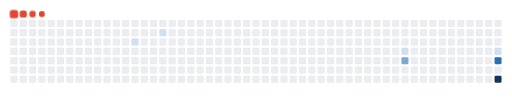
t = 0.00 s
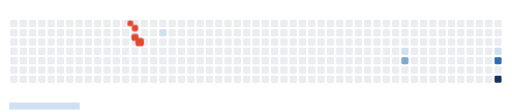
t = 1.65 s
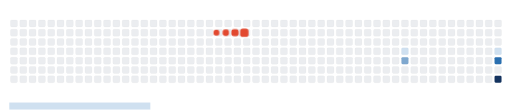
t = 2.88 s
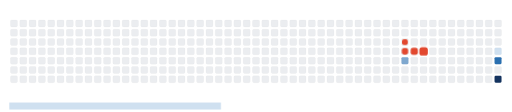
t = 5.00 s
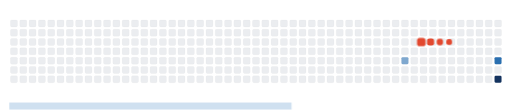
t = 6.73 s
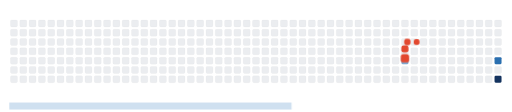
t = 7.07 s

The animated SVG that drew these frames (rendered in a browser with its animation timeline set to each time). Animation: 15 CSS @keyframes rules; frames cover the first 7.07 s, repeats indefinitely.

<svg viewBox="-16 -32 880 192" width="880" height="192" xmlns="http://www.w3.org/2000/svg"><desc>Generated with https://github.com/Platane/snk</desc><style>:root{--cb:#1b1f230a;--cs:#e2482f;--ce:#ebedf0;--c0:#ebedf0;--c1:#cfe0f0;--c2:#7fa8cf;--c3:#2a6fb0;--c4:#14335f}.c{shape-rendering:geometricPrecision;fill:var(--ce);stroke-width:1px;stroke:var(--cb);animation:none 14300ms linear infinite;width:12px;height:12px}@keyframes c0{11.18%{fill:var(--c1)}11.2%,100%{fill:var(--ce)}}.c.c0{fill:var(--c1);animation-name:c0}@keyframes c1{13.98%{fill:var(--c1)}14%,100%{fill:var(--ce)}}.c.c1{fill:var(--c1);animation-name:c1}@keyframes c2{33.56%{fill:var(--c1)}33.58%,100%{fill:var(--ce)}}.c.c2{fill:var(--c1);animation-name:c2}@keyframes c3{49.64%{fill:var(--c2)}49.66%,100%{fill:var(--ce)}}.c.c3{fill:var(--c2);animation-name:c3}@keyframes c4{40.55%{fill:var(--c1)}40.57%,100%{fill:var(--ce)}}.c.c4{fill:var(--c1);animation-name:c4}@keyframes c5{56.63%{fill:var(--c3)}56.65%,100%{fill:var(--ce)}}.c.c5{fill:var(--c3);animation-name:c5}@keyframes c6{58.03%{fill:var(--c4)}58.05%,100%{fill:var(--ce)}}.c.c6{fill:var(--c4);animation-name:c6}.u{transform-origin:0 0;transform:scale(0,1);animation:none linear 14300ms infinite}@keyframes u0{11.18%{transform:scale(0.000,1)}11.2%,13.98%{transform:scale(0.250,1)}14%,33.56%{transform:scale(0.500,1)}33.58%,40.55%{transform:scale(0.750,1)}40.57%,100%{transform:scale(1.000,1)}}.u.u0{fill:var(--c1);animation-name:u0;transform-origin:0.0px 0}@keyframes u1{49.64%{transform:scale(0.000,1)}49.66%,100%{transform:scale(1.000,1)}}.u.u1{fill:var(--c2);animation-name:u1;transform-origin:484.6px 0}@keyframes u2{56.63%{transform:scale(0.000,1)}56.65%,100%{transform:scale(1.000,1)}}.u.u2{fill:var(--c3);animation-name:u2;transform-origin:605.7px 0}@keyframes u3{58.03%{transform:scale(0.000,1)}58.05%,100%{transform:scale(1.000,1)}}.u.u3{fill:var(--c4);animation-name:u3;transform-origin:726.9px 0}.s{shape-rendering:geometricPrecision;fill:var(--cs);animation:none linear 14300ms infinite}@keyframes s0{0%,99.3%{transform:translate(0px,-16px)}0.7%{transform:translate(0px,0px)}9.79%{transform:translate(208px,0px)}11.19%{transform:translate(208px,32px)}13.29%{transform:translate(256px,32px)}13.99%{transform:translate(256px,16px)}32.17%{transform:translate(672px,16px)}33.57%{transform:translate(672px,48px)}40.56%{transform:translate(832px,48px)}41.26%{transform:translate(832px,32px)}48.25%{transform:translate(672px,32px)}49.65%{transform:translate(672px,64px)}56.64%{transform:translate(832px,64px)}58.04%{transform:translate(832px,96px)}89.51%{transform:translate(112px,96px)}90.21%{transform:translate(112px,80px)}91.61%{transform:translate(80px,80px)}93.01%{transform:translate(80px,48px)}94.41%{transform:translate(48px,48px)}97.2%{transform:translate(48px,-16px)}}.s.s0{transform:translate(0px,-16px);animation-name:s0}@keyframes s1{0%,99.3%{transform:translate(16px,-16px)}0.7%{transform:translate(0px,-16px)}1.4%{transform:translate(0px,0px)}10.49%{transform:translate(208px,0px)}11.89%{transform:translate(208px,32px)}13.99%{transform:translate(256px,32px)}14.69%{transform:translate(256px,16px)}32.87%{transform:translate(672px,16px)}34.27%{transform:translate(672px,48px)}41.26%{transform:translate(832px,48px)}41.96%{transform:translate(832px,32px)}48.95%{transform:translate(672px,32px)}50.35%{transform:translate(672px,64px)}57.34%{transform:translate(832px,64px)}58.74%{transform:translate(832px,96px)}90.21%{transform:translate(112px,96px)}90.91%{transform:translate(112px,80px)}92.31%{transform:translate(80px,80px)}93.71%{transform:translate(80px,48px)}95.1%{transform:translate(48px,48px)}97.9%{transform:translate(48px,-16px)}}.s.s1{transform:translate(16px,-16px);animation-name:s1}@keyframes s2{0%,99.3%{transform:translate(32px,-16px)}1.4%{transform:translate(0px,-16px)}2.1%{transform:translate(0px,0px)}11.19%{transform:translate(208px,0px)}12.59%{transform:translate(208px,32px)}14.69%{transform:translate(256px,32px)}15.38%{transform:translate(256px,16px)}33.57%{transform:translate(672px,16px)}34.97%{transform:translate(672px,48px)}41.96%{transform:translate(832px,48px)}42.66%{transform:translate(832px,32px)}49.65%{transform:translate(672px,32px)}51.05%{transform:translate(672px,64px)}58.04%{transform:translate(832px,64px)}59.44%{transform:translate(832px,96px)}90.91%{transform:translate(112px,96px)}91.61%{transform:translate(112px,80px)}93.01%{transform:translate(80px,80px)}94.41%{transform:translate(80px,48px)}95.8%{transform:translate(48px,48px)}98.6%{transform:translate(48px,-16px)}}.s.s2{transform:translate(32px,-16px);animation-name:s2}@keyframes s3{0%,99.3%{transform:translate(48px,-16px)}2.1%{transform:translate(0px,-16px)}2.8%{transform:translate(0px,0px)}11.89%{transform:translate(208px,0px)}13.29%{transform:translate(208px,32px)}15.38%{transform:translate(256px,32px)}16.08%{transform:translate(256px,16px)}34.27%{transform:translate(672px,16px)}35.66%{transform:translate(672px,48px)}42.66%{transform:translate(832px,48px)}43.36%{transform:translate(832px,32px)}50.35%{transform:translate(672px,32px)}51.75%{transform:translate(672px,64px)}58.74%{transform:translate(832px,64px)}60.14%{transform:translate(832px,96px)}91.61%{transform:translate(112px,96px)}92.31%{transform:translate(112px,80px)}93.71%{transform:translate(80px,80px)}95.1%{transform:translate(80px,48px)}96.5%{transform:translate(48px,48px)}}.s.s3{transform:translate(48px,-16px);animation-name:s3}</style><rect class="c" x="2" y="2" rx="2" ry="2"/><rect class="c" x="2" y="18" rx="2" ry="2"/><rect class="c" x="2" y="34" rx="2" ry="2"/><rect class="c" x="2" y="50" rx="2" ry="2"/><rect class="c" x="2" y="66" rx="2" ry="2"/><rect class="c" x="2" y="82" rx="2" ry="2"/><rect class="c" x="2" y="98" rx="2" ry="2"/><rect class="c" x="18" y="2" rx="2" ry="2"/><rect class="c" x="18" y="18" rx="2" ry="2"/><rect class="c" x="18" y="34" rx="2" ry="2"/><rect class="c" x="18" y="50" rx="2" ry="2"/><rect class="c" x="18" y="66" rx="2" ry="2"/><rect class="c" x="18" y="82" rx="2" ry="2"/><rect class="c" x="18" y="98" rx="2" ry="2"/><rect class="c" x="34" y="2" rx="2" ry="2"/><rect class="c" x="34" y="18" rx="2" ry="2"/><rect class="c" x="34" y="34" rx="2" ry="2"/><rect class="c" x="34" y="50" rx="2" ry="2"/><rect class="c" x="34" y="66" rx="2" ry="2"/><rect class="c" x="34" y="82" rx="2" ry="2"/><rect class="c" x="34" y="98" rx="2" ry="2"/><rect class="c" x="50" y="2" rx="2" ry="2"/><rect class="c" x="50" y="18" rx="2" ry="2"/><rect class="c" x="50" y="34" rx="2" ry="2"/><rect class="c" x="50" y="50" rx="2" ry="2"/><rect class="c" x="50" y="66" rx="2" ry="2"/><rect class="c" x="50" y="82" rx="2" ry="2"/><rect class="c" x="50" y="98" rx="2" ry="2"/><rect class="c" x="66" y="2" rx="2" ry="2"/><rect class="c" x="66" y="18" rx="2" ry="2"/><rect class="c" x="66" y="34" rx="2" ry="2"/><rect class="c" x="66" y="50" rx="2" ry="2"/><rect class="c" x="66" y="66" rx="2" ry="2"/><rect class="c" x="66" y="82" rx="2" ry="2"/><rect class="c" x="66" y="98" rx="2" ry="2"/><rect class="c" x="82" y="2" rx="2" ry="2"/><rect class="c" x="82" y="18" rx="2" ry="2"/><rect class="c" x="82" y="34" rx="2" ry="2"/><rect class="c" x="82" y="50" rx="2" ry="2"/><rect class="c" x="82" y="66" rx="2" ry="2"/><rect class="c" x="82" y="82" rx="2" ry="2"/><rect class="c" x="82" y="98" rx="2" ry="2"/><rect class="c" x="98" y="2" rx="2" ry="2"/><rect class="c" x="98" y="18" rx="2" ry="2"/><rect class="c" x="98" y="34" rx="2" ry="2"/><rect class="c" x="98" y="50" rx="2" ry="2"/><rect class="c" x="98" y="66" rx="2" ry="2"/><rect class="c" x="98" y="82" rx="2" ry="2"/><rect class="c" x="98" y="98" rx="2" ry="2"/><rect class="c" x="114" y="2" rx="2" ry="2"/><rect class="c" x="114" y="18" rx="2" ry="2"/><rect class="c" x="114" y="34" rx="2" ry="2"/><rect class="c" x="114" y="50" rx="2" ry="2"/><rect class="c" x="114" y="66" rx="2" ry="2"/><rect class="c" x="114" y="82" rx="2" ry="2"/><rect class="c" x="114" y="98" rx="2" ry="2"/><rect class="c" x="130" y="2" rx="2" ry="2"/><rect class="c" x="130" y="18" rx="2" ry="2"/><rect class="c" x="130" y="34" rx="2" ry="2"/><rect class="c" x="130" y="50" rx="2" ry="2"/><rect class="c" x="130" y="66" rx="2" ry="2"/><rect class="c" x="130" y="82" rx="2" ry="2"/><rect class="c" x="130" y="98" rx="2" ry="2"/><rect class="c" x="146" y="2" rx="2" ry="2"/><rect class="c" x="146" y="18" rx="2" ry="2"/><rect class="c" x="146" y="34" rx="2" ry="2"/><rect class="c" x="146" y="50" rx="2" ry="2"/><rect class="c" x="146" y="66" rx="2" ry="2"/><rect class="c" x="146" y="82" rx="2" ry="2"/><rect class="c" x="146" y="98" rx="2" ry="2"/><rect class="c" x="162" y="2" rx="2" ry="2"/><rect class="c" x="162" y="18" rx="2" ry="2"/><rect class="c" x="162" y="34" rx="2" ry="2"/><rect class="c" x="162" y="50" rx="2" ry="2"/><rect class="c" x="162" y="66" rx="2" ry="2"/><rect class="c" x="162" y="82" rx="2" ry="2"/><rect class="c" x="162" y="98" rx="2" ry="2"/><rect class="c" x="178" y="2" rx="2" ry="2"/><rect class="c" x="178" y="18" rx="2" ry="2"/><rect class="c" x="178" y="34" rx="2" ry="2"/><rect class="c" x="178" y="50" rx="2" ry="2"/><rect class="c" x="178" y="66" rx="2" ry="2"/><rect class="c" x="178" y="82" rx="2" ry="2"/><rect class="c" x="178" y="98" rx="2" ry="2"/><rect class="c" x="194" y="2" rx="2" ry="2"/><rect class="c" x="194" y="18" rx="2" ry="2"/><rect class="c" x="194" y="34" rx="2" ry="2"/><rect class="c" x="194" y="50" rx="2" ry="2"/><rect class="c" x="194" y="66" rx="2" ry="2"/><rect class="c" x="194" y="82" rx="2" ry="2"/><rect class="c" x="194" y="98" rx="2" ry="2"/><rect class="c" x="210" y="2" rx="2" ry="2"/><rect class="c" x="210" y="18" rx="2" ry="2"/><rect class="c c0" x="210" y="34" rx="2" ry="2"/><rect class="c" x="210" y="50" rx="2" ry="2"/><rect class="c" x="210" y="66" rx="2" ry="2"/><rect class="c" x="210" y="82" rx="2" ry="2"/><rect class="c" x="210" y="98" rx="2" ry="2"/><rect class="c" x="226" y="2" rx="2" ry="2"/><rect class="c" x="226" y="18" rx="2" ry="2"/><rect class="c" x="226" y="34" rx="2" ry="2"/><rect class="c" x="226" y="50" rx="2" ry="2"/><rect class="c" x="226" y="66" rx="2" ry="2"/><rect class="c" x="226" y="82" rx="2" ry="2"/><rect class="c" x="226" y="98" rx="2" ry="2"/><rect class="c" x="242" y="2" rx="2" ry="2"/><rect class="c" x="242" y="18" rx="2" ry="2"/><rect class="c" x="242" y="34" rx="2" ry="2"/><rect class="c" x="242" y="50" rx="2" ry="2"/><rect class="c" x="242" y="66" rx="2" ry="2"/><rect class="c" x="242" y="82" rx="2" ry="2"/><rect class="c" x="242" y="98" rx="2" ry="2"/><rect class="c" x="258" y="2" rx="2" ry="2"/><rect class="c c1" x="258" y="18" rx="2" ry="2"/><rect class="c" x="258" y="34" rx="2" ry="2"/><rect class="c" x="258" y="50" rx="2" ry="2"/><rect class="c" x="258" y="66" rx="2" ry="2"/><rect class="c" x="258" y="82" rx="2" ry="2"/><rect class="c" x="258" y="98" rx="2" ry="2"/><rect class="c" x="274" y="2" rx="2" ry="2"/><rect class="c" x="274" y="18" rx="2" ry="2"/><rect class="c" x="274" y="34" rx="2" ry="2"/><rect class="c" x="274" y="50" rx="2" ry="2"/><rect class="c" x="274" y="66" rx="2" ry="2"/><rect class="c" x="274" y="82" rx="2" ry="2"/><rect class="c" x="274" y="98" rx="2" ry="2"/><rect class="c" x="290" y="2" rx="2" ry="2"/><rect class="c" x="290" y="18" rx="2" ry="2"/><rect class="c" x="290" y="34" rx="2" ry="2"/><rect class="c" x="290" y="50" rx="2" ry="2"/><rect class="c" x="290" y="66" rx="2" ry="2"/><rect class="c" x="290" y="82" rx="2" ry="2"/><rect class="c" x="290" y="98" rx="2" ry="2"/><rect class="c" x="306" y="2" rx="2" ry="2"/><rect class="c" x="306" y="18" rx="2" ry="2"/><rect class="c" x="306" y="34" rx="2" ry="2"/><rect class="c" x="306" y="50" rx="2" ry="2"/><rect class="c" x="306" y="66" rx="2" ry="2"/><rect class="c" x="306" y="82" rx="2" ry="2"/><rect class="c" x="306" y="98" rx="2" ry="2"/><rect class="c" x="322" y="2" rx="2" ry="2"/><rect class="c" x="322" y="18" rx="2" ry="2"/><rect class="c" x="322" y="34" rx="2" ry="2"/><rect class="c" x="322" y="50" rx="2" ry="2"/><rect class="c" x="322" y="66" rx="2" ry="2"/><rect class="c" x="322" y="82" rx="2" ry="2"/><rect class="c" x="322" y="98" rx="2" ry="2"/><rect class="c" x="338" y="2" rx="2" ry="2"/><rect class="c" x="338" y="18" rx="2" ry="2"/><rect class="c" x="338" y="34" rx="2" ry="2"/><rect class="c" x="338" y="50" rx="2" ry="2"/><rect class="c" x="338" y="66" rx="2" ry="2"/><rect class="c" x="338" y="82" rx="2" ry="2"/><rect class="c" x="338" y="98" rx="2" ry="2"/><rect class="c" x="354" y="2" rx="2" ry="2"/><rect class="c" x="354" y="18" rx="2" ry="2"/><rect class="c" x="354" y="34" rx="2" ry="2"/><rect class="c" x="354" y="50" rx="2" ry="2"/><rect class="c" x="354" y="66" rx="2" ry="2"/><rect class="c" x="354" y="82" rx="2" ry="2"/><rect class="c" x="354" y="98" rx="2" ry="2"/><rect class="c" x="370" y="2" rx="2" ry="2"/><rect class="c" x="370" y="18" rx="2" ry="2"/><rect class="c" x="370" y="34" rx="2" ry="2"/><rect class="c" x="370" y="50" rx="2" ry="2"/><rect class="c" x="370" y="66" rx="2" ry="2"/><rect class="c" x="370" y="82" rx="2" ry="2"/><rect class="c" x="370" y="98" rx="2" ry="2"/><rect class="c" x="386" y="2" rx="2" ry="2"/><rect class="c" x="386" y="18" rx="2" ry="2"/><rect class="c" x="386" y="34" rx="2" ry="2"/><rect class="c" x="386" y="50" rx="2" ry="2"/><rect class="c" x="386" y="66" rx="2" ry="2"/><rect class="c" x="386" y="82" rx="2" ry="2"/><rect class="c" x="386" y="98" rx="2" ry="2"/><rect class="c" x="402" y="2" rx="2" ry="2"/><rect class="c" x="402" y="18" rx="2" ry="2"/><rect class="c" x="402" y="34" rx="2" ry="2"/><rect class="c" x="402" y="50" rx="2" ry="2"/><rect class="c" x="402" y="66" rx="2" ry="2"/><rect class="c" x="402" y="82" rx="2" ry="2"/><rect class="c" x="402" y="98" rx="2" ry="2"/><rect class="c" x="418" y="2" rx="2" ry="2"/><rect class="c" x="418" y="18" rx="2" ry="2"/><rect class="c" x="418" y="34" rx="2" ry="2"/><rect class="c" x="418" y="50" rx="2" ry="2"/><rect class="c" x="418" y="66" rx="2" ry="2"/><rect class="c" x="418" y="82" rx="2" ry="2"/><rect class="c" x="418" y="98" rx="2" ry="2"/><rect class="c" x="434" y="2" rx="2" ry="2"/><rect class="c" x="434" y="18" rx="2" ry="2"/><rect class="c" x="434" y="34" rx="2" ry="2"/><rect class="c" x="434" y="50" rx="2" ry="2"/><rect class="c" x="434" y="66" rx="2" ry="2"/><rect class="c" x="434" y="82" rx="2" ry="2"/><rect class="c" x="434" y="98" rx="2" ry="2"/><rect class="c" x="450" y="2" rx="2" ry="2"/><rect class="c" x="450" y="18" rx="2" ry="2"/><rect class="c" x="450" y="34" rx="2" ry="2"/><rect class="c" x="450" y="50" rx="2" ry="2"/><rect class="c" x="450" y="66" rx="2" ry="2"/><rect class="c" x="450" y="82" rx="2" ry="2"/><rect class="c" x="450" y="98" rx="2" ry="2"/><rect class="c" x="466" y="2" rx="2" ry="2"/><rect class="c" x="466" y="18" rx="2" ry="2"/><rect class="c" x="466" y="34" rx="2" ry="2"/><rect class="c" x="466" y="50" rx="2" ry="2"/><rect class="c" x="466" y="66" rx="2" ry="2"/><rect class="c" x="466" y="82" rx="2" ry="2"/><rect class="c" x="466" y="98" rx="2" ry="2"/><rect class="c" x="482" y="2" rx="2" ry="2"/><rect class="c" x="482" y="18" rx="2" ry="2"/><rect class="c" x="482" y="34" rx="2" ry="2"/><rect class="c" x="482" y="50" rx="2" ry="2"/><rect class="c" x="482" y="66" rx="2" ry="2"/><rect class="c" x="482" y="82" rx="2" ry="2"/><rect class="c" x="482" y="98" rx="2" ry="2"/><rect class="c" x="498" y="2" rx="2" ry="2"/><rect class="c" x="498" y="18" rx="2" ry="2"/><rect class="c" x="498" y="34" rx="2" ry="2"/><rect class="c" x="498" y="50" rx="2" ry="2"/><rect class="c" x="498" y="66" rx="2" ry="2"/><rect class="c" x="498" y="82" rx="2" ry="2"/><rect class="c" x="498" y="98" rx="2" ry="2"/><rect class="c" x="514" y="2" rx="2" ry="2"/><rect class="c" x="514" y="18" rx="2" ry="2"/><rect class="c" x="514" y="34" rx="2" ry="2"/><rect class="c" x="514" y="50" rx="2" ry="2"/><rect class="c" x="514" y="66" rx="2" ry="2"/><rect class="c" x="514" y="82" rx="2" ry="2"/><rect class="c" x="514" y="98" rx="2" ry="2"/><rect class="c" x="530" y="2" rx="2" ry="2"/><rect class="c" x="530" y="18" rx="2" ry="2"/><rect class="c" x="530" y="34" rx="2" ry="2"/><rect class="c" x="530" y="50" rx="2" ry="2"/><rect class="c" x="530" y="66" rx="2" ry="2"/><rect class="c" x="530" y="82" rx="2" ry="2"/><rect class="c" x="530" y="98" rx="2" ry="2"/><rect class="c" x="546" y="2" rx="2" ry="2"/><rect class="c" x="546" y="18" rx="2" ry="2"/><rect class="c" x="546" y="34" rx="2" ry="2"/><rect class="c" x="546" y="50" rx="2" ry="2"/><rect class="c" x="546" y="66" rx="2" ry="2"/><rect class="c" x="546" y="82" rx="2" ry="2"/><rect class="c" x="546" y="98" rx="2" ry="2"/><rect class="c" x="562" y="2" rx="2" ry="2"/><rect class="c" x="562" y="18" rx="2" ry="2"/><rect class="c" x="562" y="34" rx="2" ry="2"/><rect class="c" x="562" y="50" rx="2" ry="2"/><rect class="c" x="562" y="66" rx="2" ry="2"/><rect class="c" x="562" y="82" rx="2" ry="2"/><rect class="c" x="562" y="98" rx="2" ry="2"/><rect class="c" x="578" y="2" rx="2" ry="2"/><rect class="c" x="578" y="18" rx="2" ry="2"/><rect class="c" x="578" y="34" rx="2" ry="2"/><rect class="c" x="578" y="50" rx="2" ry="2"/><rect class="c" x="578" y="66" rx="2" ry="2"/><rect class="c" x="578" y="82" rx="2" ry="2"/><rect class="c" x="578" y="98" rx="2" ry="2"/><rect class="c" x="594" y="2" rx="2" ry="2"/><rect class="c" x="594" y="18" rx="2" ry="2"/><rect class="c" x="594" y="34" rx="2" ry="2"/><rect class="c" x="594" y="50" rx="2" ry="2"/><rect class="c" x="594" y="66" rx="2" ry="2"/><rect class="c" x="594" y="82" rx="2" ry="2"/><rect class="c" x="594" y="98" rx="2" ry="2"/><rect class="c" x="610" y="2" rx="2" ry="2"/><rect class="c" x="610" y="18" rx="2" ry="2"/><rect class="c" x="610" y="34" rx="2" ry="2"/><rect class="c" x="610" y="50" rx="2" ry="2"/><rect class="c" x="610" y="66" rx="2" ry="2"/><rect class="c" x="610" y="82" rx="2" ry="2"/><rect class="c" x="610" y="98" rx="2" ry="2"/><rect class="c" x="626" y="2" rx="2" ry="2"/><rect class="c" x="626" y="18" rx="2" ry="2"/><rect class="c" x="626" y="34" rx="2" ry="2"/><rect class="c" x="626" y="50" rx="2" ry="2"/><rect class="c" x="626" y="66" rx="2" ry="2"/><rect class="c" x="626" y="82" rx="2" ry="2"/><rect class="c" x="626" y="98" rx="2" ry="2"/><rect class="c" x="642" y="2" rx="2" ry="2"/><rect class="c" x="642" y="18" rx="2" ry="2"/><rect class="c" x="642" y="34" rx="2" ry="2"/><rect class="c" x="642" y="50" rx="2" ry="2"/><rect class="c" x="642" y="66" rx="2" ry="2"/><rect class="c" x="642" y="82" rx="2" ry="2"/><rect class="c" x="642" y="98" rx="2" ry="2"/><rect class="c" x="658" y="2" rx="2" ry="2"/><rect class="c" x="658" y="18" rx="2" ry="2"/><rect class="c" x="658" y="34" rx="2" ry="2"/><rect class="c" x="658" y="50" rx="2" ry="2"/><rect class="c" x="658" y="66" rx="2" ry="2"/><rect class="c" x="658" y="82" rx="2" ry="2"/><rect class="c" x="658" y="98" rx="2" ry="2"/><rect class="c" x="674" y="2" rx="2" ry="2"/><rect class="c" x="674" y="18" rx="2" ry="2"/><rect class="c" x="674" y="34" rx="2" ry="2"/><rect class="c c2" x="674" y="50" rx="2" ry="2"/><rect class="c c3" x="674" y="66" rx="2" ry="2"/><rect class="c" x="674" y="82" rx="2" ry="2"/><rect class="c" x="674" y="98" rx="2" ry="2"/><rect class="c" x="690" y="2" rx="2" ry="2"/><rect class="c" x="690" y="18" rx="2" ry="2"/><rect class="c" x="690" y="34" rx="2" ry="2"/><rect class="c" x="690" y="50" rx="2" ry="2"/><rect class="c" x="690" y="66" rx="2" ry="2"/><rect class="c" x="690" y="82" rx="2" ry="2"/><rect class="c" x="690" y="98" rx="2" ry="2"/><rect class="c" x="706" y="2" rx="2" ry="2"/><rect class="c" x="706" y="18" rx="2" ry="2"/><rect class="c" x="706" y="34" rx="2" ry="2"/><rect class="c" x="706" y="50" rx="2" ry="2"/><rect class="c" x="706" y="66" rx="2" ry="2"/><rect class="c" x="706" y="82" rx="2" ry="2"/><rect class="c" x="706" y="98" rx="2" ry="2"/><rect class="c" x="722" y="2" rx="2" ry="2"/><rect class="c" x="722" y="18" rx="2" ry="2"/><rect class="c" x="722" y="34" rx="2" ry="2"/><rect class="c" x="722" y="50" rx="2" ry="2"/><rect class="c" x="722" y="66" rx="2" ry="2"/><rect class="c" x="722" y="82" rx="2" ry="2"/><rect class="c" x="722" y="98" rx="2" ry="2"/><rect class="c" x="738" y="2" rx="2" ry="2"/><rect class="c" x="738" y="18" rx="2" ry="2"/><rect class="c" x="738" y="34" rx="2" ry="2"/><rect class="c" x="738" y="50" rx="2" ry="2"/><rect class="c" x="738" y="66" rx="2" ry="2"/><rect class="c" x="738" y="82" rx="2" ry="2"/><rect class="c" x="738" y="98" rx="2" ry="2"/><rect class="c" x="754" y="2" rx="2" ry="2"/><rect class="c" x="754" y="18" rx="2" ry="2"/><rect class="c" x="754" y="34" rx="2" ry="2"/><rect class="c" x="754" y="50" rx="2" ry="2"/><rect class="c" x="754" y="66" rx="2" ry="2"/><rect class="c" x="754" y="82" rx="2" ry="2"/><rect class="c" x="754" y="98" rx="2" ry="2"/><rect class="c" x="770" y="2" rx="2" ry="2"/><rect class="c" x="770" y="18" rx="2" ry="2"/><rect class="c" x="770" y="34" rx="2" ry="2"/><rect class="c" x="770" y="50" rx="2" ry="2"/><rect class="c" x="770" y="66" rx="2" ry="2"/><rect class="c" x="770" y="82" rx="2" ry="2"/><rect class="c" x="770" y="98" rx="2" ry="2"/><rect class="c" x="786" y="2" rx="2" ry="2"/><rect class="c" x="786" y="18" rx="2" ry="2"/><rect class="c" x="786" y="34" rx="2" ry="2"/><rect class="c" x="786" y="50" rx="2" ry="2"/><rect class="c" x="786" y="66" rx="2" ry="2"/><rect class="c" x="786" y="82" rx="2" ry="2"/><rect class="c" x="786" y="98" rx="2" ry="2"/><rect class="c" x="802" y="2" rx="2" ry="2"/><rect class="c" x="802" y="18" rx="2" ry="2"/><rect class="c" x="802" y="34" rx="2" ry="2"/><rect class="c" x="802" y="50" rx="2" ry="2"/><rect class="c" x="802" y="66" rx="2" ry="2"/><rect class="c" x="802" y="82" rx="2" ry="2"/><rect class="c" x="802" y="98" rx="2" ry="2"/><rect class="c" x="818" y="2" rx="2" ry="2"/><rect class="c" x="818" y="18" rx="2" ry="2"/><rect class="c" x="818" y="34" rx="2" ry="2"/><rect class="c" x="818" y="50" rx="2" ry="2"/><rect class="c" x="818" y="66" rx="2" ry="2"/><rect class="c" x="818" y="82" rx="2" ry="2"/><rect class="c" x="818" y="98" rx="2" ry="2"/><rect class="c" x="834" y="2" rx="2" ry="2"/><rect class="c" x="834" y="18" rx="2" ry="2"/><rect class="c" x="834" y="34" rx="2" ry="2"/><rect class="c c4" x="834" y="50" rx="2" ry="2"/><rect class="c c5" x="834" y="66" rx="2" ry="2"/><rect class="c" x="834" y="82" rx="2" ry="2"/><rect class="c c6" x="834" y="98" rx="2" ry="2"/><rect class="u u0" height="12" width="485.2" x="0.0" y="144"/><rect class="u u1" height="12" width="121.7" x="484.6" y="144"/><rect class="u u2" height="12" width="121.7" x="605.7" y="144"/><rect class="u u3" height="12" width="121.7" x="726.9" y="144"/><rect class="s s0" x="0.8" y="0.8" width="14.4" height="14.4" rx="4.5" ry="4.5"/><rect class="s s1" x="1.8" y="1.8" width="12.3" height="12.3" rx="4.1" ry="4.1"/><rect class="s s2" x="2.6" y="2.6" width="10.8" height="10.8" rx="3.6" ry="3.6"/><rect class="s s3" x="3.0" y="3.0" width="9.9" height="9.9" rx="3.3" ry="3.3"/></svg>
